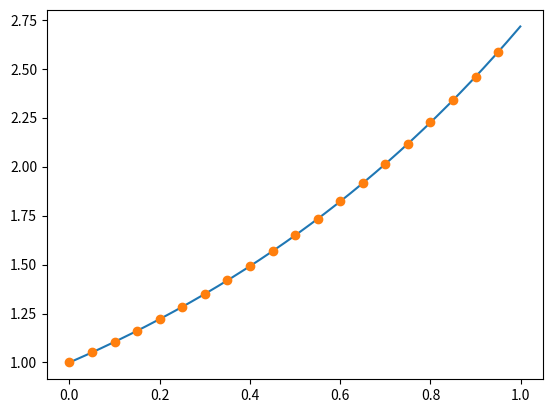

Recreate this plot in Python.
from scipy.integrate import odeint
import numpy as np
import matplotlib.pyplot as plt

def func(y,t):
  u, f = y
  dydt = [2*u-f,u]
  return dydt

t = np.arange(0,1,1e-3)

res = odeint(func, y0=[1,1], t=t)

plt.plot(t, res[:, 1])
plt.plot(t[::50], np.exp(t[::50]), 'o')
plt.show()